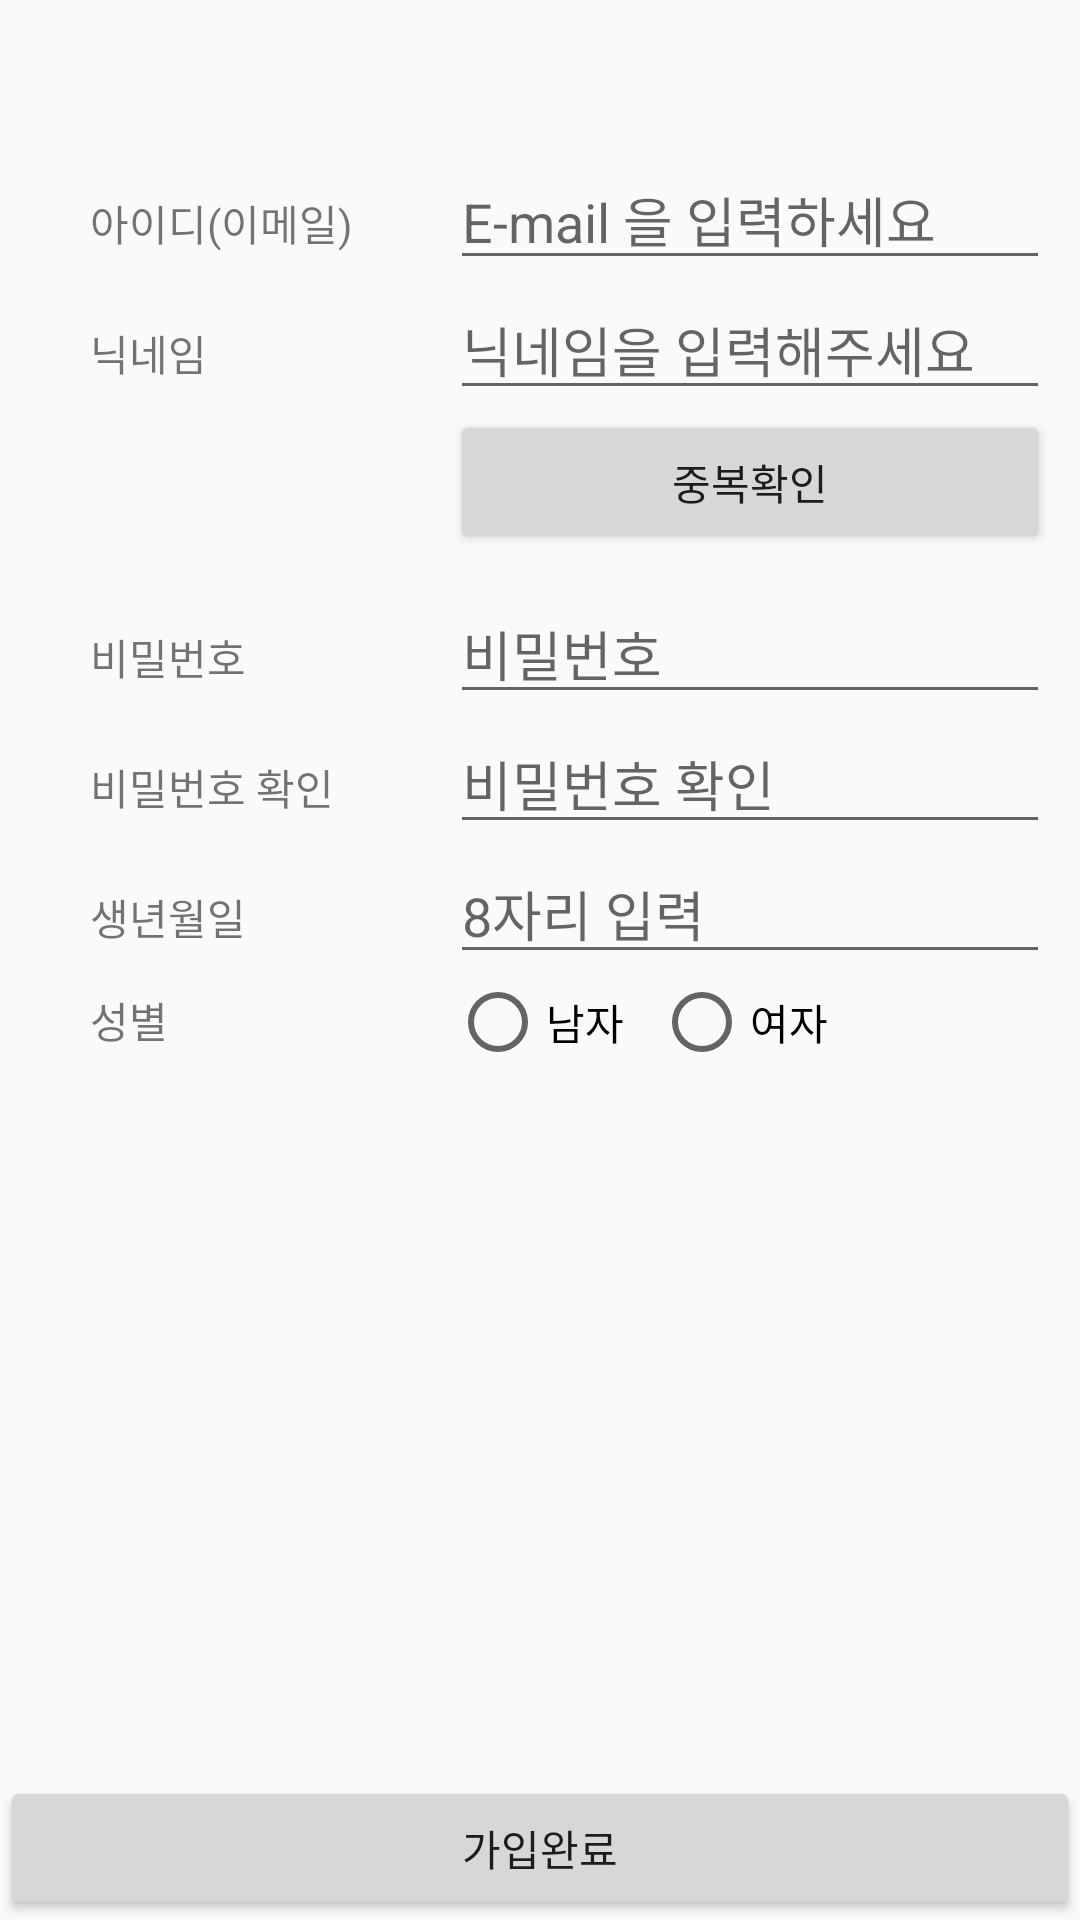

Reconstruct the res/layout file that produces this screen, plus the resources it refers to.
<!-- AndroidManifest.xml: application theme Theme.DogCatTalk -->
<!-- res/layout/activity_register.xml -->
<?xml version="1.0" encoding="utf-8"?>
<RelativeLayout xmlns:android="http://schemas.android.com/apk/res/android"
    xmlns:tools="http://schemas.android.com/tools"
    android:layout_width="match_parent"
    android:layout_height="match_parent"
    android:orientation="vertical"
    tools:context=".RegisterActivity">

        <TextView
            android:layout_alignBaseline="@+id/et_email"
            android:id="@+id/input_ID_Text"
            android:layout_width="100dp"
            android:layout_height="wrap_content"
            android:layout_marginStart="30dp"
            android:text="아이디(이메일)" />

        <EditText
            android:id="@+id/et_email"
            android:layout_marginTop="50dp"
            android:layout_toRightOf="@+id/input_ID_Text"
            android:layout_width="200dp"
            android:layout_height="wrap_content"
            android:layout_marginStart="20dp"
            android:hint="E-mail 을 입력하세요"
            android:inputType="textEmailAddress" />

    <TextView
        android:layout_alignBaseline="@+id/input_nicnName"
        android:id="@+id/input_nicnName_text"
        android:layout_width="100dp"
        android:layout_height="wrap_content"
        android:layout_marginStart="30dp"
        android:text="닉네임" />

    <EditText
        android:id="@+id/input_nicnName"
        android:layout_below="@+id/et_email"
        android:layout_toRightOf="@+id/input_nicnName_text"
        android:layout_width="200dp"
        android:layout_height="wrap_content"
        android:layout_marginStart="20dp"
        android:hint="닉네임을 입력해주세요"
        android:inputType="textEmailAddress" />


    <Button
        android:id="@+id/id_check_btn"
        android:layout_alignRight="@+id/et_email"
        android:layout_below="@+id/input_nicnName"
        android:layout_width="200dp"
        android:layout_height="wrap_content"
        android:text="중복확인"/>

    <TextView
        android:layout_alignBaseline="@+id/et_pwd"
        android:id="@+id/et_pwd_Text"
        android:layout_width="100dp"
        android:layout_height="wrap_content"
        android:layout_marginStart="30dp"
        android:text="비밀번호" />

    <EditText
        android:layout_below="@+id/id_check_btn"
        android:id="@+id/et_pwd"
        android:layout_marginTop="10dp"
        android:layout_toRightOf="@+id/et_pwd_Text"
        android:layout_width="200dp"
        android:layout_height="wrap_content"
        android:layout_marginStart="20dp"
        android:hint="비밀번호"
        android:inputType="textEmailAddress" />

    <TextView
        android:layout_alignBaseline="@+id/et_pwd_two"
        android:id="@+id/et_pwd_two_Text"
        android:layout_width="100dp"
        android:layout_height="wrap_content"
        android:layout_marginStart="30dp"
        android:text="비밀번호 확인" />

    <EditText
        android:layout_below="@+id/et_pwd"
        android:id="@+id/et_pwd_two"
        android:layout_toRightOf="@+id/et_pwd_Text"
        android:layout_width="200dp"
        android:layout_height="wrap_content"
        android:layout_marginStart="20dp"
        android:hint="비밀번호 확인"
        android:inputType="textEmailAddress" />


    <TextView
        android:layout_alignBaseline="@+id/user_birthday"
        android:id="@+id/user_birthday_Text"
        android:layout_width="100dp"
        android:layout_height="wrap_content"
        android:layout_marginStart="30dp"
        android:text="생년월일" />

    <EditText
        android:layout_below="@+id/et_pwd_two"
        android:id="@+id/user_birthday"
        android:layout_toRightOf="@+id/et_pwd_Text"
        android:layout_width="200dp"
        android:layout_height="wrap_content"
        android:layout_marginStart="20dp"
        android:hint="8자리 입력"
        android:inputType="textEmailAddress" />

    <LinearLayout
        android:id="@+id/gender_Linear"
        android:layout_width="wrap_content"
        android:layout_height="wrap_content"
        android:layout_below="@+id/user_birthday">
    <TextView
        android:id="@+id/user_gender_text"
        android:layout_width="100dp"
        android:layout_height="wrap_content"
        android:layout_marginTop="5dp"
        android:layout_marginStart="30dp"
        android:text="성별" />

<RadioGroup
    android:id="@+id/gender_check"
    android:layout_width="200dp"
    android:layout_height="wrap_content"
    android:orientation="horizontal"
    android:layout_marginStart="20dp">

    <RadioButton
        android:id="@+id/men_btn"
        android:layout_width="wrap_content"
        android:layout_height="wrap_content"
        android:text="남자" />

    <RadioButton
        android:id="@+id/women_btn"
        android:layout_width="wrap_content"
        android:layout_height="wrap_content"
        android:layout_marginStart="10dp"
        android:text="여자"/>

</RadioGroup>

    </LinearLayout>

    <Button
        android:id="@+id/btn_register"
        android:layout_width="match_parent"
        android:layout_height="wrap_content"
        android:layout_alignParentBottom="true"
        android:text="가입완료" />

</RelativeLayout>
<!-- resources referenced by this layout -->
<resources>
  <style name="Theme.DogCatTalk" parent="Theme.AppCompat.Light.NoActionBar">
          
          <item name="colorPrimary">@color/purple_500</item>
          <item name="colorPrimaryVariant">@color/purple_700</item>
          <item name="colorOnPrimary">@color/white</item>
          
          <item name="colorSecondary">@color/teal_200</item>
          <item name="colorSecondaryVariant">@color/teal_700</item>
          <item name="colorOnSecondary">@color/black</item>
          
          <item name="android:statusBarColor" tools:targetApi="l">?attr/colorPrimaryVariant</item>
          
      </style>
  <!-- not gathered from this repository: default colours our renderer supplied (Android Studio template values) -->
  <color name="purple_500">#FF6200EE</color>
  <color name="purple_700">#FF3700B3</color>
  <color name="teal_200">#FF03DAC5</color>
  <color name="teal_700">#FF018786</color>
  <color name="black">#FF000000</color>
  <color name="white">#FFFFFFFF</color>
</resources>
